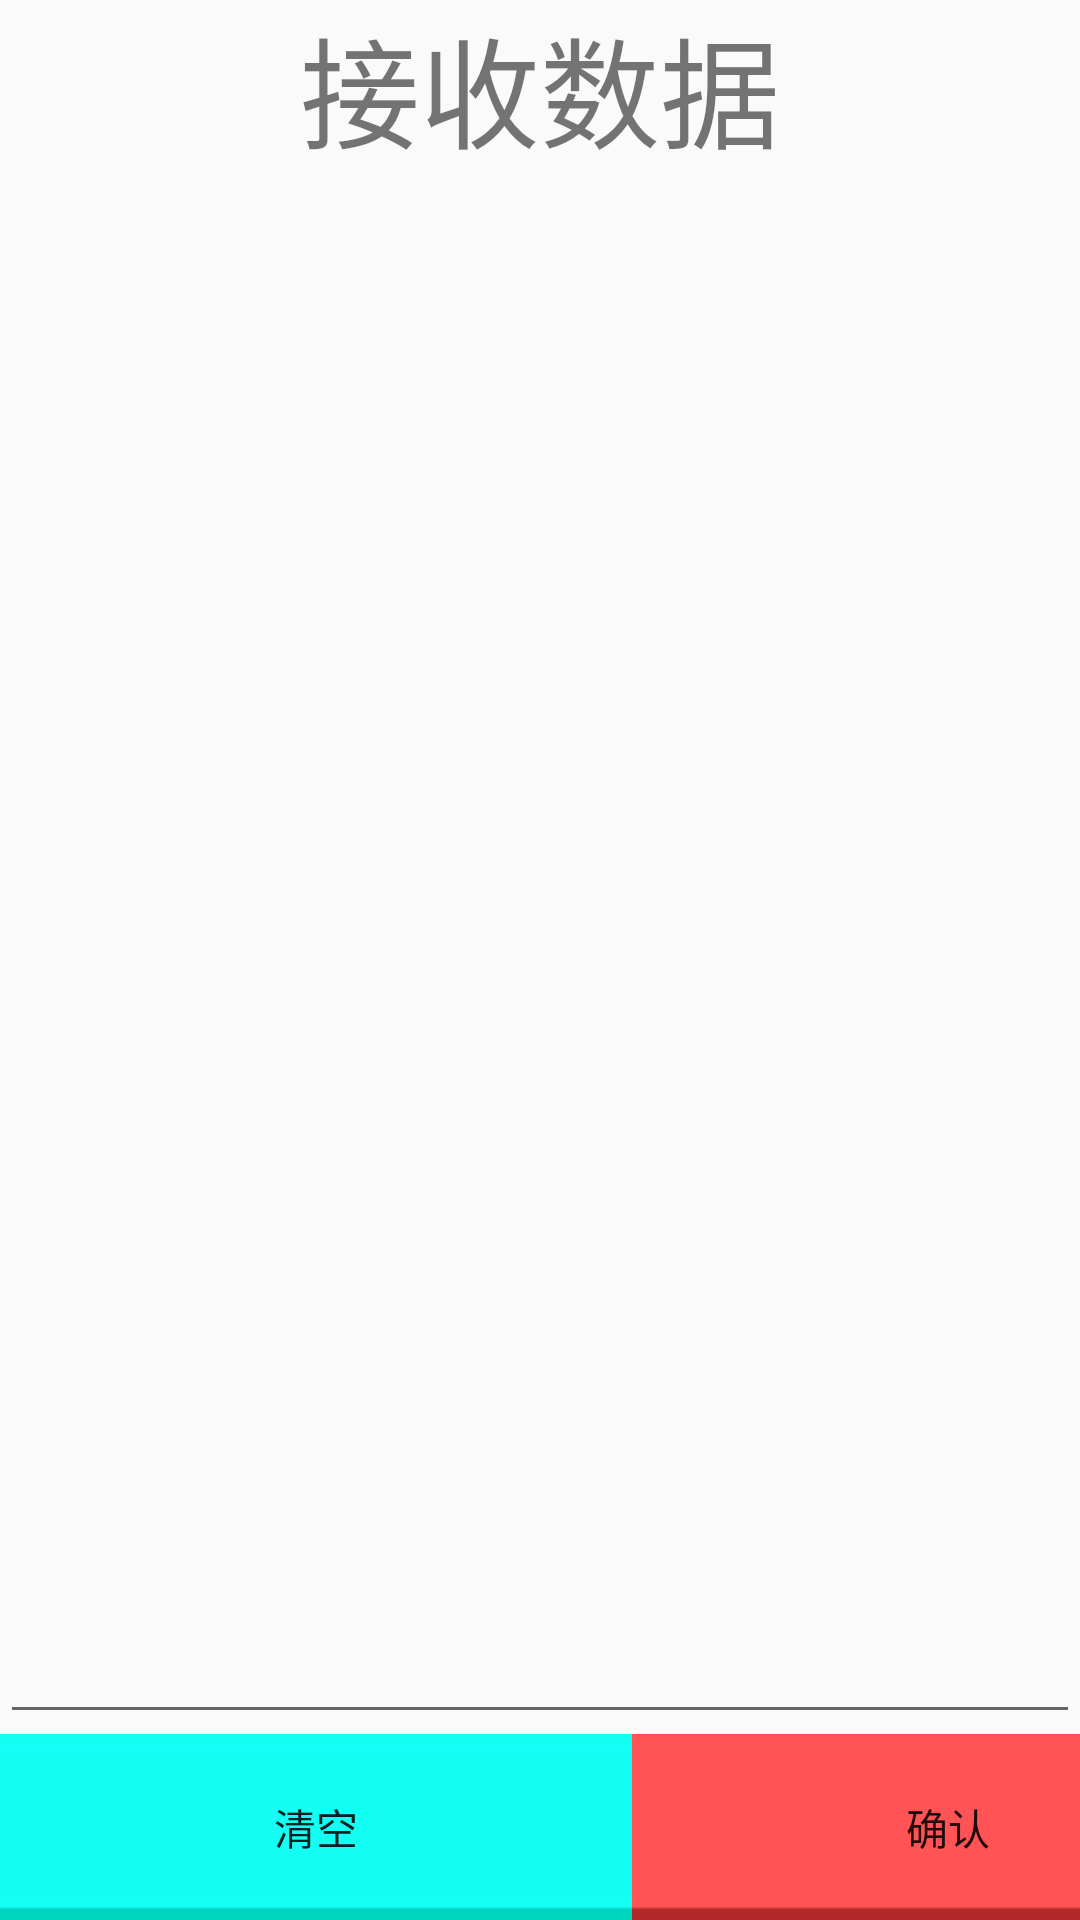

Reconstruct the res/layout file that produces this screen, plus the resources it refers to.
<!-- AndroidManifest.xml: application theme AppTheme -->
<!-- res/layout/bluetooth_main.xml -->
<?xml version="1.0" encoding="utf-8"?>
<LinearLayout xmlns:android="http://schemas.android.com/apk/res/android"
    android:layout_width="match_parent"
    android:layout_height="match_parent"
    android:fitsSystemWindows="true"
    android:orientation="vertical" 
    android:layout_margin="5dp">
    <TextView 
        android:layout_width="match_parent"  
    	android:layout_height="wrap_content"
    	android:gravity="center"
    	android:textSize="40dp"
    	android:text="接收数据"
        />
    <EditText android:id="@+id/editText1"
	    android:layout_width="match_parent"
		android:layout_height="0dp"
		android:layout_weight="1"
		android:editable="false"
		android:cursorVisible="false"
		android:scrollbars="vertical"
		android:ellipsize="end" />
	<LinearLayout 
	    	android:layout_width="fill_parent"
            android:layout_height="wrap_content"
            android:orientation="horizontal"
		    >
	
			<Button android:id="@+id/button_clean"
			 android:layout_weight="1"
				android:layout_height="wrap_content"
				android:layout_width="wrap_content"
				 android:onClick="onMyButtonClick"
				 android:background="@drawable/photo_btn"
				android:text="清空" />
			<Button android:id="@+id/button_break" 
			android:layout_weight="1"
				android:layout_height="wrap_content" 
				android:layout_width="wrap_content"
				android:onClick="onMyButtonClick"
				android:background="@drawable/next_btn"
				android:text="@string/button_break" />
			<Button 
			    android:id="@+id/ok4bt"
	            android:layout_width="wrap_content"
	            android:layout_weight="1"
	            android:layout_height="wrap_content"
	            android:onClick="onMyButtonClick"
	            android:background="@drawable/ok_btn"
	            android:text="确认"
	            />
	</LinearLayout>
	
</LinearLayout>
<!-- resources referenced by this layout -->
<resources>
  <!-- drawable ok_btn: png bitmap (drawable, 394 bytes) -->
  <!-- drawable photo_btn: png bitmap (drawable, 395 bytes) -->
  <string name="button_break">连接</string>
  <style name="AppTheme" parent="Theme.AppCompat.Light.DarkActionBar">
          
          <item name="colorPrimary">@color/colorPrimary</item>
          <item name="colorPrimaryDark">@color/colorPrimaryDark</item>
          <item name="colorAccent">@color/colorAccent</item>
      </style>
  <color name="colorPrimary">#3F51B5</color>
  <color name="colorPrimaryDark">#303F9F</color>
  <color name="colorAccent">#FF4081</color>
</resources>
